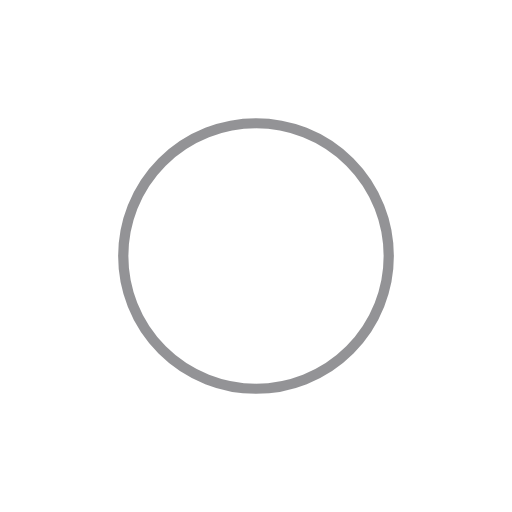
t = 0.00 s
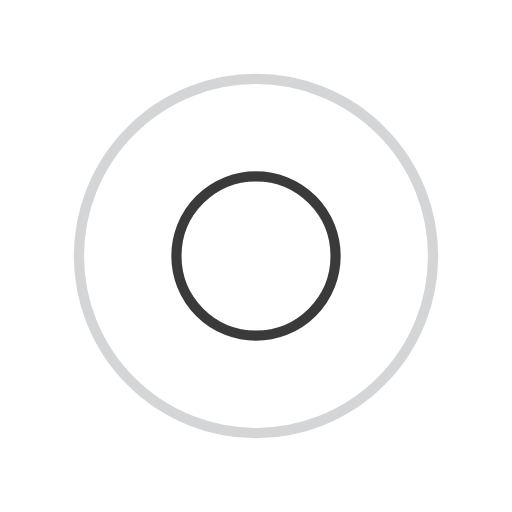
t = 0.45 s
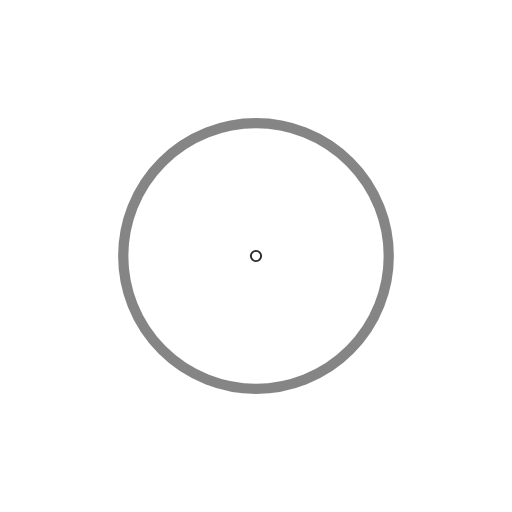
t = 0.89 s
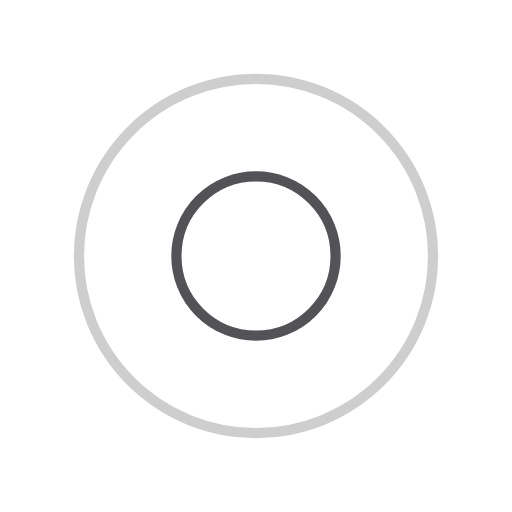
t = 1.34 s

The animated SVG that drew these frames (rendered in a browser with its animation timeline set to each time). Animation: 4 SMIL elements (animate=4); one cycle of 1.79 s, repeats indefinitely.

<?xml version="1.0" encoding="utf-8"?>
<svg xmlns="http://www.w3.org/2000/svg" xmlns:xlink="http://www.w3.org/1999/xlink" style="margin: auto; background: none; display: block; shape-rendering: auto;" width="200px" height="200px" viewBox="0 0 100 100" preserveAspectRatio="xMidYMid">
<circle cx="50" cy="50" r="0" fill="none" stroke="#0a0a0a" stroke-width="2">
  <animate attributeName="r" repeatCount="indefinite" dur="1.7857142857142856s" values="0;40" keyTimes="0;1" keySplines="0 0.2 0.8 1" calcMode="spline" begin="0s"></animate>
  <animate attributeName="opacity" repeatCount="indefinite" dur="1.7857142857142856s" values="1;0" keyTimes="0;1" keySplines="0.2 0 0.8 1" calcMode="spline" begin="0s"></animate>
</circle><circle cx="50" cy="50" r="0" fill="none" stroke="#28292f" stroke-width="2">
  <animate attributeName="r" repeatCount="indefinite" dur="1.7857142857142856s" values="0;40" keyTimes="0;1" keySplines="0 0.2 0.8 1" calcMode="spline" begin="-0.8928571428571428s"></animate>
  <animate attributeName="opacity" repeatCount="indefinite" dur="1.7857142857142856s" values="1;0" keyTimes="0;1" keySplines="0.2 0 0.8 1" calcMode="spline" begin="-0.8928571428571428s"></animate>
</circle>
<!-- [ldio] generated by https://loading.io/ --></svg>
